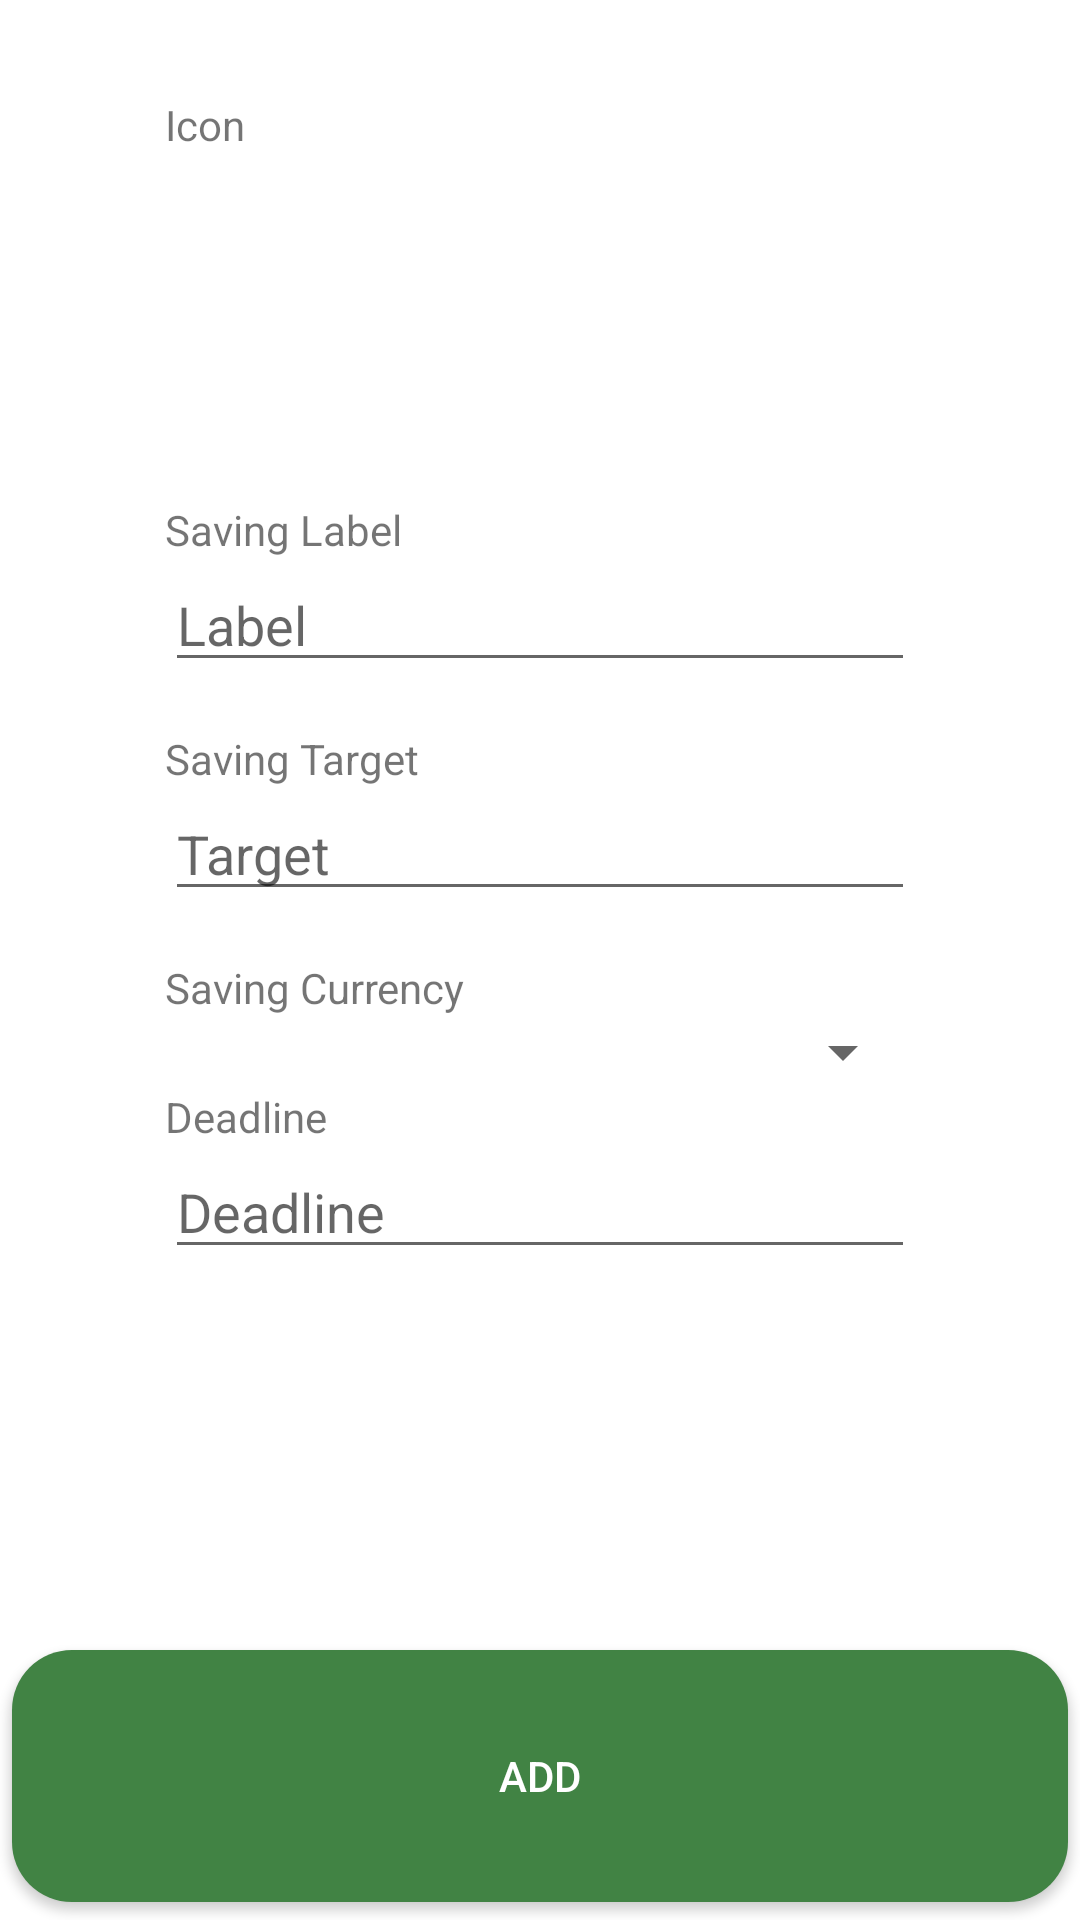

Android layout source for this screen:
<!-- AndroidManifest.xml: application theme Theme.Budgeteer -->
<!-- res/layout/fragment_add_saving.xml -->
<?xml version="1.0" encoding="utf-8"?>
<layout xmlns:tools="http://schemas.android.com/tools"
    xmlns:android="http://schemas.android.com/apk/res/android"
    xmlns:app="http://schemas.android.com/apk/res-auto">

    <androidx.constraintlayout.widget.ConstraintLayout
        android:layout_width="match_parent"
        android:layout_height="match_parent">

        <ScrollView
            android:layout_width="250dp"
            android:layout_height="match_parent"
            android:layout_marginBottom="96dp"
            android:scrollbars="none"
            app:layout_constraintBottom_toBottomOf="parent"
            app:layout_constraintEnd_toEndOf="parent"
            app:layout_constraintStart_toStartOf="parent"
            app:layout_constraintTop_toTopOf="parent">

            <LinearLayout
                android:layout_width="match_parent"
                android:layout_height="match_parent"
                android:gravity="center|top"
                android:orientation="vertical"
                app:layout_constraintBottom_toBottomOf="parent"
                app:layout_constraintEnd_toEndOf="parent"
                app:layout_constraintStart_toStartOf="parent"
                app:layout_constraintTop_toTopOf="parent">

                <TextView
                    android:layout_width="match_parent"
                    android:layout_height="wrap_content"
                    android:layout_marginTop="32dp"
                    android:text="Icon" />

                <GridView
                    android:id="@+id/categoryGridView"
                    android:layout_width="match_parent"
                    android:layout_height="100dp"
                    android:clickable="false"
                    android:focusable="true"
                    android:foregroundGravity="center"
                    android:gravity="center"
                    android:horizontalSpacing="4dp"
                    android:numColumns="3"
                    android:textAlignment="center">

                </GridView>

                <TextView
                    android:layout_width="match_parent"
                    android:layout_height="wrap_content"
                    android:layout_marginTop="16dp"
                    android:text="Saving Label" />

                <EditText
                    android:id="@+id/labelEditText"
                    android:layout_width="match_parent"
                    android:layout_height="wrap_content"
                    android:ems="10"
                    android:hint="Label"
                    android:inputType="textPersonName" />

                <TextView
                    android:layout_width="match_parent"
                    android:layout_height="wrap_content"
                    android:layout_marginTop="16dp"
                    android:text="Saving Target" />

                <EditText
                    android:id="@+id/targetEditText"
                    android:layout_width="match_parent"
                    android:layout_height="wrap_content"
                    android:ems="10"
                    android:hint="Target"
                    android:inputType="numberDecimal" />

                <TextView
                    android:layout_width="match_parent"
                    android:layout_height="wrap_content"
                    android:layout_marginTop="16dp"
                    android:text="Saving Currency" />

                <Spinner
                    android:id="@+id/currencySpinner"
                    android:layout_width="match_parent"
                    android:layout_height="wrap_content" />

                <TextView
                    android:layout_width="match_parent"
                    android:layout_height="wrap_content"
                    android:text="Deadline" />

                <EditText
                    android:id="@+id/deadlineDateEditText"
                    android:layout_width="match_parent"
                    android:layout_height="wrap_content"
                    android:clickable="false"
                    android:cursorVisible="false"
                    android:focusable="false"
                    android:focusableInTouchMode="false"
                    android:hint="Deadline" />

            </LinearLayout>
        </ScrollView>

        <LinearLayout
            android:layout_width="match_parent"
            android:layout_height="96dp"
            android:orientation="horizontal"
            app:layout_constraintBottom_toBottomOf="parent"
            app:layout_constraintEnd_toEndOf="parent"
            app:layout_constraintStart_toStartOf="parent">

            <androidx.appcompat.widget.AppCompatButton
                android:id="@+id/addButton"
                android:layout_width="0dp"
                android:layout_height="match_parent"
                android:layout_weight="1"
                android:text="Add"
                android:theme="@style/Add.Button" />
        </LinearLayout>

    </androidx.constraintlayout.widget.ConstraintLayout>

</layout>
<!-- resources referenced by this layout -->
<resources>
  <style name="Add.Button" parent="Widget.AppCompat.Button.Colored">
          <item name="colorButtonNormal">@color/green</item>
          <item name="android:colorButtonNormal">@color/green</item>
          <item name="android:textColor">@color/white</item>
          <item name="android:buttonCornerRadius">20dp</item>
      </style>
  <style name="Theme.Budgeteer" parent="Theme.MaterialComponents.DayNight.DarkActionBar">
          
          <item name="colorPrimary">@color/green</item>
          <item name="colorPrimaryVariant">@color/purple_700</item>
          <item name="colorOnPrimary">@color/white</item>
          
          <item name="colorSecondary">@color/green</item>
          <item name="colorSecondaryVariant">@color/teal_700</item>
          <item name="colorOnSecondary">@color/white</item>
          
          <item name="android:statusBarColor" tools:targetApi="l">@color/green</item>
          
      </style>
  <color name="green">#FF418344</color>
  <color name="white">#FFFFFFFF</color>
  <color name="purple_700">#FF3700B3</color>
  <color name="teal_700">#FF018786</color>
</resources>
